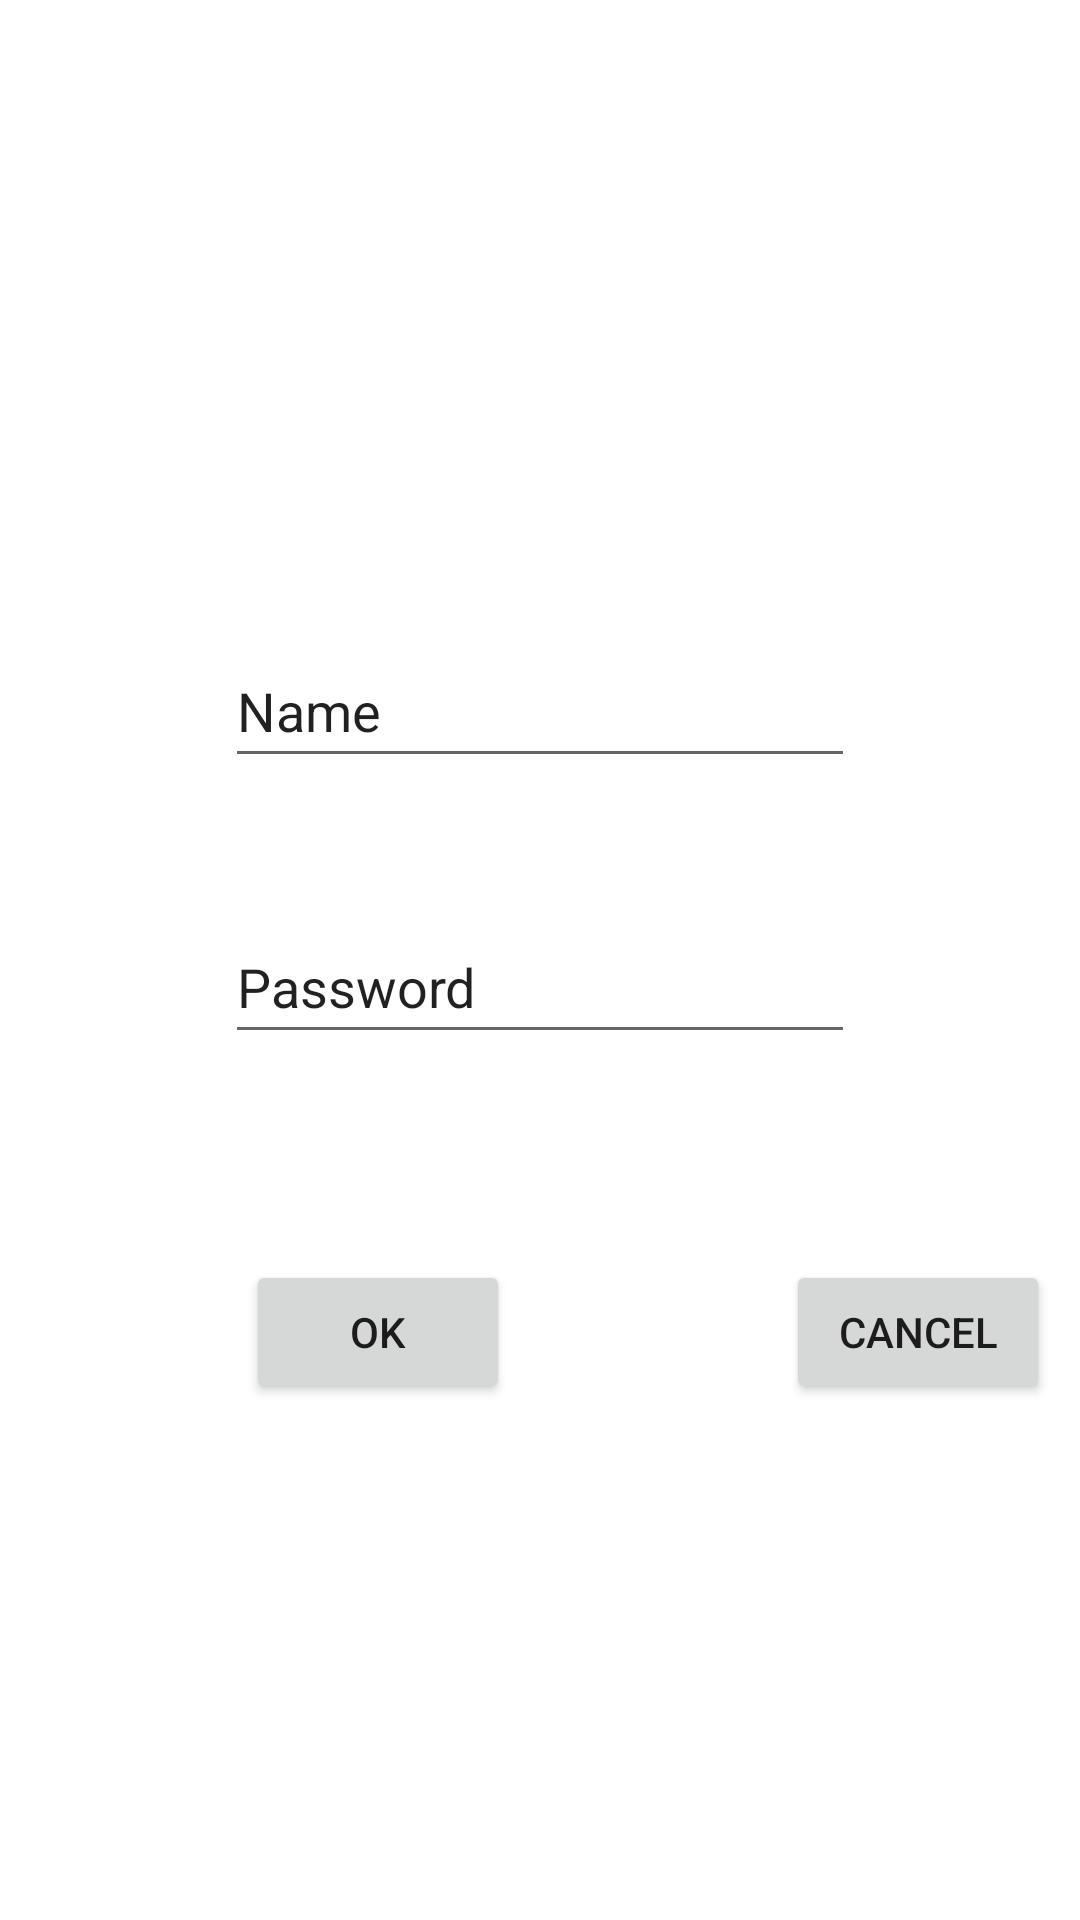

The Android layout XML behind this screen, and the referenced resources:
<!-- AndroidManifest.xml: application theme Theme.MaggyProject -->
<!-- res/layout/activity_main.xml -->
<?xml version="1.0" encoding="utf-8"?>
<androidx.constraintlayout.widget.ConstraintLayout xmlns:android="http://schemas.android.com/apk/res/android"
    xmlns:app="http://schemas.android.com/apk/res-auto"
    xmlns:tools="http://schemas.android.com/tools"
    android:layout_width="match_parent"
    android:layout_height="match_parent"
    tools:context=".MainActivity">

    <androidx.constraintlayout.widget.Guideline
        android:id="@+id/guideline2"
        android:layout_width="wrap_content"
        android:layout_height="wrap_content"
        android:orientation="vertical"
        app:layout_constraintGuide_percent="0.95" />

    <androidx.constraintlayout.widget.Guideline
        android:id="@+id/guideline3"
        android:layout_width="wrap_content"
        android:layout_height="wrap_content"
        android:orientation="vertical"
        app:layout_constraintGuide_percent="0.05" />

    <androidx.constraintlayout.widget.Guideline
        android:id="@+id/guideline4"
        android:layout_width="wrap_content"
        android:layout_height="wrap_content"
        android:orientation="horizontal"
        app:layout_constraintGuide_percent="0.97" />

    <androidx.constraintlayout.widget.Guideline
        android:id="@+id/guideline5"
        android:layout_width="wrap_content"
        android:layout_height="wrap_content"
        android:orientation="horizontal"
        app:layout_constraintGuide_percent="0.03" />

    <ImageView
        android:id="@+id/imageView"
        android:layout_width="wrap_content"
        android:layout_height="wrap_content"
        android:layout_marginTop="108dp"
        app:layout_constraintEnd_toStartOf="@+id/guideline2"
        app:layout_constraintHorizontal_bias="0.4"
        app:layout_constraintStart_toStartOf="@+id/guideline3"
        app:layout_constraintTop_toTopOf="@+id/guideline5"
        tools:srcCompat="@tools:sample/avatars" />

    <EditText
        android:id="@+id/editTextTextName"
        android:layout_width="wrap_content"
        android:layout_height="wrap_content"
        android:layout_marginTop="84dp"
        android:layout_marginBottom="45dp"
        android:ems="10"
        android:inputType="textPersonName"
        android:minHeight="48dp"
        android:text="Name"
        app:layout_constraintBottom_toTopOf="@+id/editTextTextPassword"
        app:layout_constraintEnd_toStartOf="@+id/guideline2"
        app:layout_constraintStart_toStartOf="@+id/guideline3"
        app:layout_constraintTop_toBottomOf="@+id/imageView" />

    <EditText
        android:id="@+id/editTextTextPassword"
        android:layout_width="wrap_content"
        android:layout_height="wrap_content"
        android:layout_marginTop="44dp"
        android:ems="10"
        android:inputType="textPersonName"
        android:minHeight="48dp"
        android:text="Password"
        app:layout_constraintEnd_toStartOf="@+id/guideline2"
        app:layout_constraintStart_toStartOf="@+id/guideline3"
        app:layout_constraintTop_toBottomOf="@+id/editTextTextName" />

    <Button
        android:id="@+id/button1"
        android:layout_width="wrap_content"
        android:layout_height="wrap_content"
        android:layout_marginStart="64dp"
        android:layout_marginTop="38dp"
        android:layout_marginBottom="172dp"
        android:text="ok"
        app:layout_constraintBottom_toBottomOf="parent"
        app:layout_constraintStart_toStartOf="@+id/guideline3"
        app:layout_constraintTop_toBottomOf="@+id/editTextTextPassword"
        app:layout_constraintVertical_bias="1.0" />

    <Button
        android:id="@+id/button2"
        android:layout_width="wrap_content"
        android:layout_height="wrap_content"
        android:layout_marginStart="92dp"
        android:layout_marginTop="28dp"
        android:layout_marginBottom="172dp"
        android:text="Cancel"
        app:layout_constraintBottom_toBottomOf="parent"
        app:layout_constraintStart_toEndOf="@+id/button1"
        app:layout_constraintTop_toBottomOf="@+id/editTextTextPassword"
        app:layout_constraintVertical_bias="1.0" />

</androidx.constraintlayout.widget.ConstraintLayout>
<!-- resources referenced by this layout -->
<resources>
  <style name="Theme.MaggyProject" parent="Theme.MaterialComponents.DayNight.DarkActionBar">
          
          <item name="colorPrimary">@color/purple_500</item>
          <item name="colorPrimaryVariant">@color/purple_700</item>
          <item name="colorOnPrimary">@color/white</item>
          
          <item name="colorSecondary">@color/teal_200</item>
          <item name="colorSecondaryVariant">@color/teal_700</item>
          <item name="colorOnSecondary">@color/black</item>
          
          <item name="android:statusBarColor" tools:targetApi="l">?attr/colorPrimaryVariant</item>
          
      </style>
  <!-- not gathered from this repository: default colours our renderer supplied (Android Studio template values) -->
  <color name="purple_500">#FF6200EE</color>
  <color name="purple_700">#FF3700B3</color>
  <color name="teal_200">#FF03DAC5</color>
  <color name="teal_700">#FF018786</color>
  <color name="black">#FF000000</color>
  <color name="white">#FFFFFFFF</color>
</resources>
